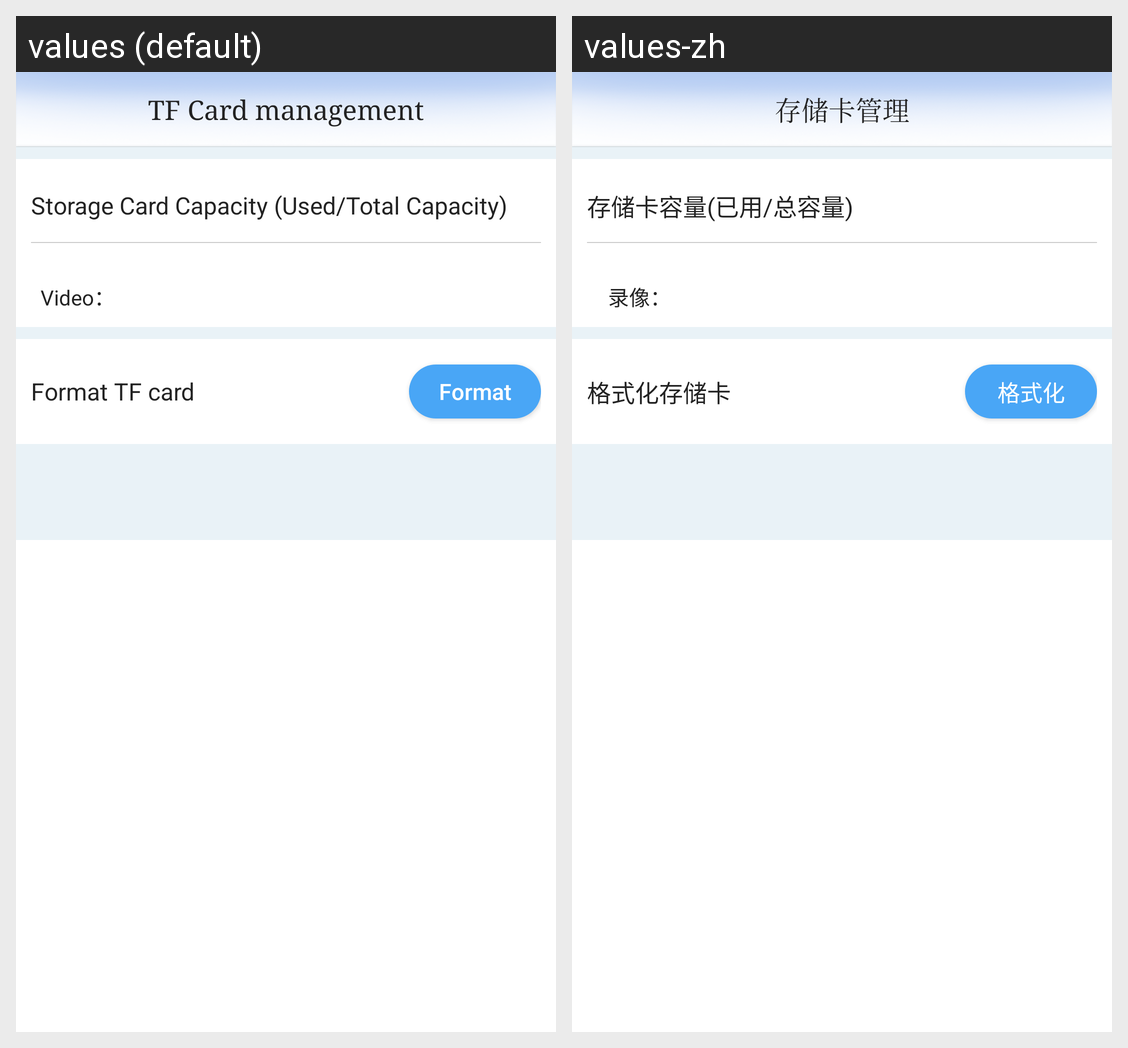

Translations of the strings shown on this Android screen, per locale in the grid:
Android screen res/layout/activity_nvr_tf_card_info.xml rendered under 2 locales, left to right: values (default), values-zh. Device: Nexus 5 (rendered at 1080×1920; each locale shown at half size, 540×960, under a caption strip naming it); theme AppTheme.
Strings drawn on this screen, with the default value and each locale's value (text and hints the layout hard-codes, and strings that could not be matched under every locale, appear in the picture but are not listed):

set_stoge
  values: TF Card management
  values-zh: 存储卡管理

set_sd_all
  values: Storage Card Capacity (Used/Total Capacity)
  values-zh: 存储卡容量(已用/总容量)

capacity_video_tv
  values: Video：
  values-zh: 录像：

format_tf_card
  values: Format TF card
  values-zh: 格式化存储卡

format_tf_action
  values: Format
  values-zh: 格式化
